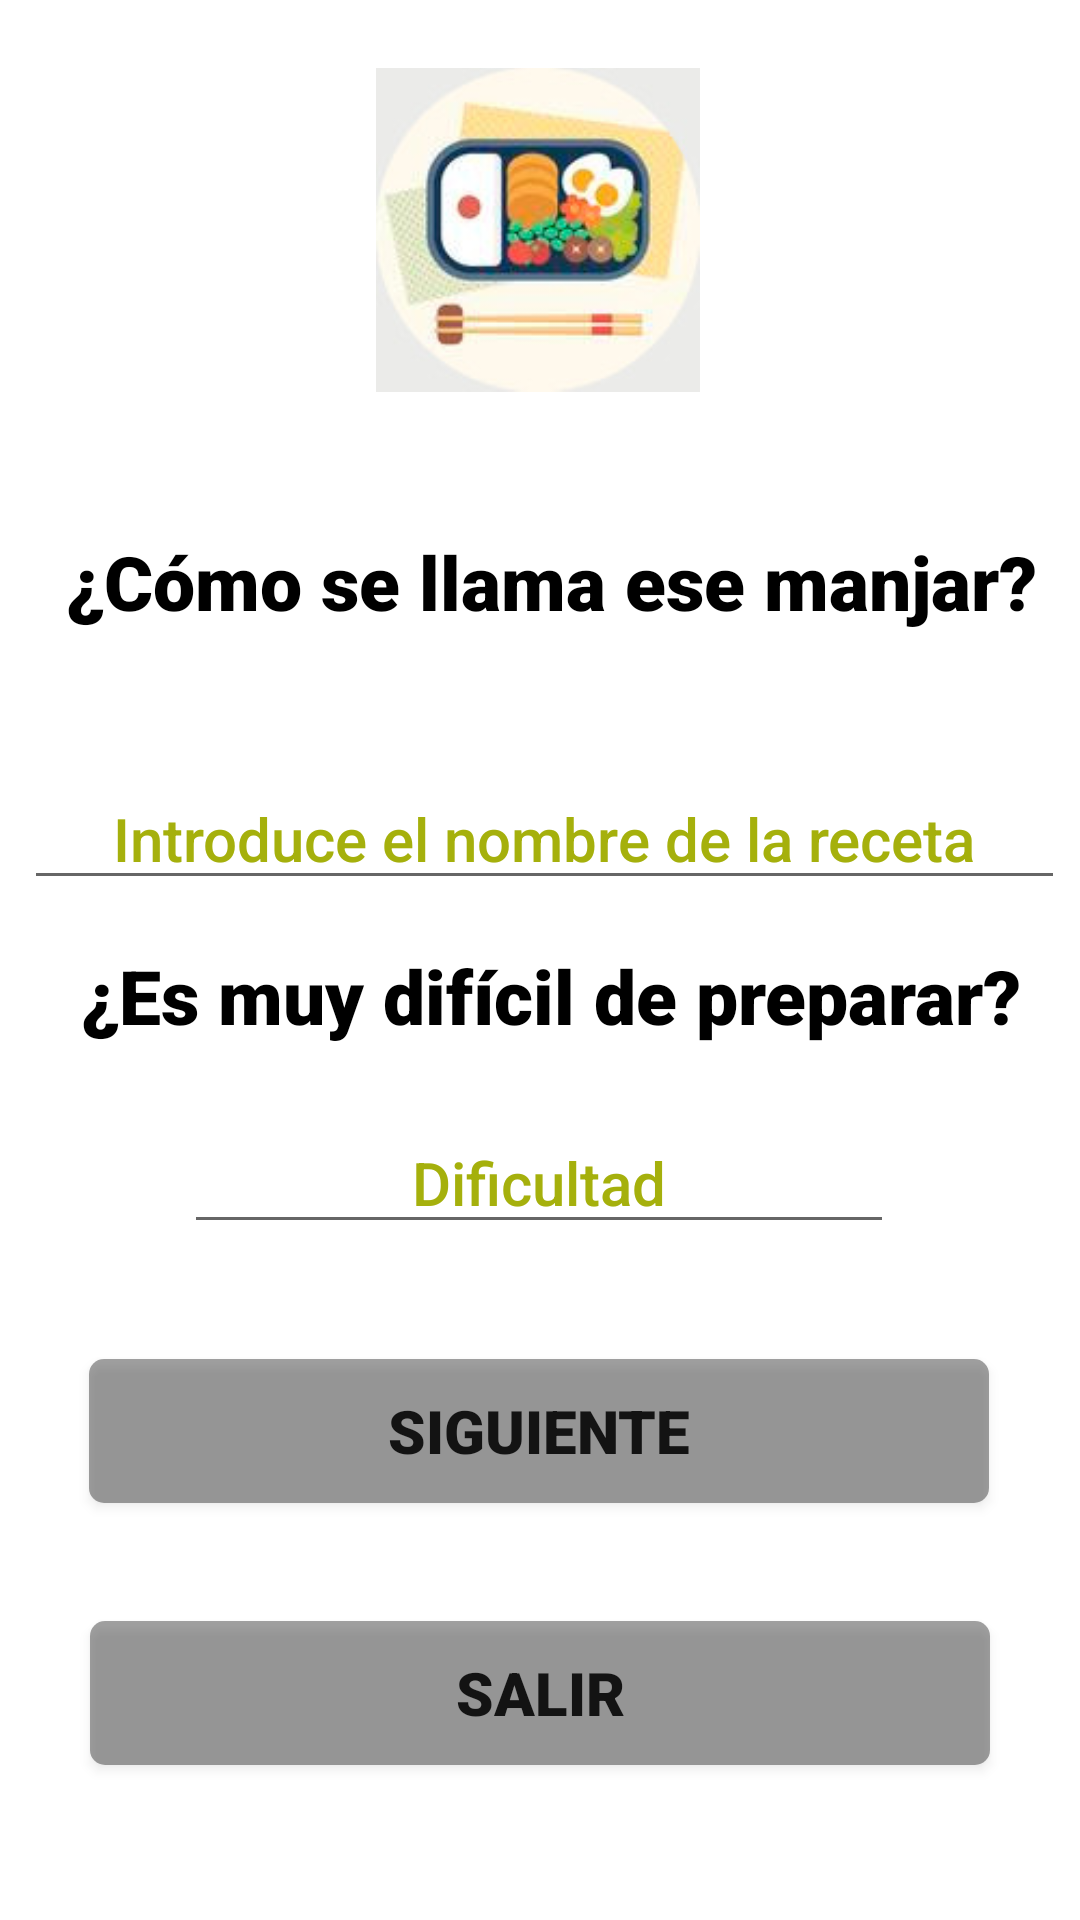

Reconstruct the res/layout file that produces this screen, plus the resources it refers to.
<!-- AndroidManifest.xml: application theme Theme.CoockingCase -->
<!-- res/layout/activity_nombre.xml -->
<?xml version="1.0" encoding="utf-8"?>
<androidx.constraintlayout.widget.ConstraintLayout
    xmlns:android="http://schemas.android.com/apk/res/android"
    xmlns:app="http://schemas.android.com/apk/res-auto"
    xmlns:tools="http://schemas.android.com/tools"
    android:background="@drawable/fondo"
    android:layout_width="match_parent"
    android:layout_height="match_parent">

    <Button
        android:id="@+id/btnSiguientenombre"
        android:layout_width="300dp"
        android:layout_height="wrap_content"
        android:background="@drawable/myrect"
        android:elevation="6dp"
        android:fontFamily="sans-serif-black"
        android:text="Siguiente"
        android:textSize="20sp"
        app:layout_constraintBottom_toBottomOf="parent"
        app:layout_constraintEnd_toEndOf="parent"
        app:layout_constraintHorizontal_bias="0.495"
        app:layout_constraintStart_toStartOf="parent"
        app:layout_constraintTop_toTopOf="parent"
        app:layout_constraintVertical_bias="0.765" />

    <EditText
        android:id="@+id/etNombre"
        android:layout_width="347dp"
        android:layout_height="63dp"
        android:ems="10"
        android:fontFamily="sans-serif-medium"
        android:gravity="bottom"
        android:hint="Introduce el nombre de la receta"
        android:inputType="textPersonName"
        android:textAlignment="center"
        android:textColor="@color/olivebright"
        android:textColorHint="@color/olivebright"
        android:textSize="20sp"
        app:layout_constraintBottom_toBottomOf="parent"
        app:layout_constraintEnd_toEndOf="parent"
        app:layout_constraintHorizontal_bias="0.609"
        app:layout_constraintStart_toStartOf="parent"
        app:layout_constraintTop_toTopOf="parent"
        app:layout_constraintVertical_bias="0.411"
        tools:ignore="RtlCompat" />

    <Button
        android:id="@+id/btnSalirnombre"
        android:layout_width="300dp"
        android:layout_height="wrap_content"
        android:background="@drawable/myrect"
        android:elevation="6dp"
        android:fontFamily="sans-serif-black"
        android:text="Salir"
        android:textSize="20sp"
        app:layout_constraintBottom_toBottomOf="parent"
        app:layout_constraintEnd_toEndOf="parent"
        app:layout_constraintStart_toStartOf="parent"
        app:layout_constraintTop_toTopOf="parent"
        app:layout_constraintVertical_bias="0.913" />

    <TextView
        android:id="@+id/tvNombre"
        android:layout_width="362dp"
        android:layout_height="56dp"
        android:fontFamily="sans-serif-black"
        android:text=" ¿Cómo se llama ese manjar?"
        android:textColor="@color/black"
        android:textSize="25sp"
        android:textAlignment="center"
        app:layout_constraintBottom_toBottomOf="parent"
        app:layout_constraintEnd_toEndOf="parent"
        app:layout_constraintHorizontal_bias="0.489"
        app:layout_constraintStart_toStartOf="parent"
        app:layout_constraintTop_toTopOf="parent"
        app:layout_constraintVertical_bias="0.303"
        android:gravity="center_horizontal" />

    <EditText
        android:id="@+id/etDificultad"
        android:layout_width="wrap_content"
        android:layout_height="wrap_content"
        android:ems="10"
        android:fontFamily="sans-serif-medium"
        android:gravity="center_horizontal"
        android:hint="Dificultad"
        android:inputType="textPersonName"
        android:textAlignment="center"
        android:textColor="@color/olivebright"
        android:textColorHint="@color/olivebright"
        android:textSize="20sp"
        app:layout_constraintBottom_toBottomOf="parent"
        app:layout_constraintEnd_toEndOf="parent"
        app:layout_constraintHorizontal_bias="0.497"
        app:layout_constraintStart_toStartOf="parent"
        app:layout_constraintTop_toTopOf="parent"
        app:layout_constraintVertical_bias="0.622" />

    <TextView
        android:id="@+id/tvDificultad"
        android:layout_width="365dp"
        android:layout_height="51dp"
        android:fontFamily="sans-serif-black"
        android:text=" ¿Es muy difícil de preparar?"
        android:textAlignment="center"
        android:textColor="@color/black"
        android:textSize="25sp"
        app:layout_constraintBottom_toBottomOf="parent"
        app:layout_constraintEnd_toEndOf="parent"
        app:layout_constraintHorizontal_bias="0.521"
        app:layout_constraintStart_toStartOf="parent"
        app:layout_constraintTop_toTopOf="parent"
        app:layout_constraintVertical_bias="0.535"
        android:gravity="center_horizontal" />

    <ImageView
        android:id="@+id/imageView3"
        android:layout_width="108dp"
        android:layout_height="111dp"
        app:layout_constraintBottom_toBottomOf="parent"
        app:layout_constraintEnd_toEndOf="parent"
        app:layout_constraintHorizontal_bias="0.498"
        app:layout_constraintStart_toStartOf="parent"
        app:layout_constraintTop_toTopOf="parent"
        app:layout_constraintVertical_bias="0.04"
        app:srcCompat="@drawable/obentorg" />
</androidx.constraintlayout.widget.ConstraintLayout>
<!-- resources referenced by this layout -->
<resources>
  <color name="black">#FF000000</color>
  <color name="olivebright">#A5B00C</color>
  <!-- drawable myrect (drawable) -->
  <shape xmlns:android="http://schemas.android.com/apk/res/android"
      android:shape="rectangle">
      <solid android:color="#5E000000" />
      <corners android:radius="5dp" />
  </shape>
  <!-- drawable obentorg: jpg bitmap (drawable, 9071 bytes) -->
  <style name="Theme.CoockingCase" parent="Theme.MaterialComponents.DayNight.DarkActionBar">
          
          <item name="colorPrimary">@color/grey</item>
          <item name="colorPrimaryVariant">@color/white</item>
          <item name="colorOnPrimary">@color/white</item>
          
          <item name="colorSecondary">@color/green</item>
          <item name="colorSecondaryVariant">@color/olive</item>
          <item name="colorOnSecondary">@color/black</item>
          
          <item name="android:statusBarColor" tools:targetApi="l">?attr/colorPrimaryVariant</item>
          
      </style>
  <color name="grey">#B7BCB5</color>
  <color name="white">#FFFFFFFF</color>
  <color name="green">#BBD051</color>
  <color name="olive">#8A9E26</color>
</resources>
